Run: headless pygame with SDL's dummy video driver; simulated clock (each Clock.tick advances the game by its frame time, no real sleeping); random seed 0; keys injected as events and as key.get_pressed() state; no mouse input.
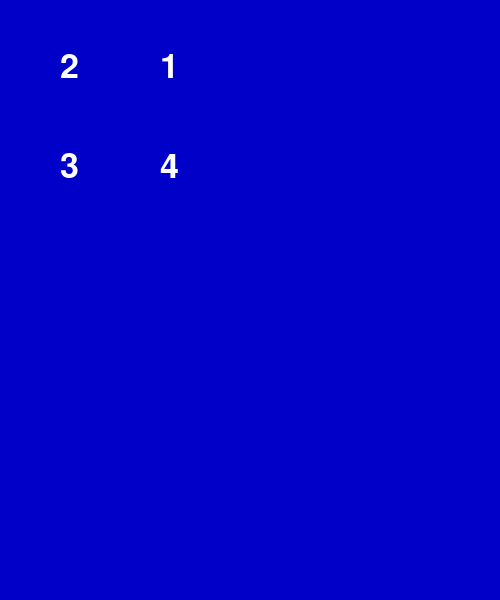
Frame 1 of 4 · flips 1–60 · no input
Frame 2 of 4 · flips 61–180 · tapped SPACE, RETURN · held RIGHT (→), D · screen unchanged from frame 1, image omitted
Frame 3 of 4 · flips 181–300 · held DOWN (↓), S · screen unchanged from frame 2, image omitted
Frame 4 of 4 · flips 301–420 · held LEFT (←), A, UP (↑), W · screen unchanged from frame 3, image omitted

The pygame program that drew these frames:

"""

以事件获取与否 来 获得函数执行与否的标志（True/False）

"""
import pygame, sys, math
from pygame.locals import *
pygame.init()

screen = pygame.display.set_mode((500,600))
pygame.display.set_caption("pie 游戏")

text = pygame.font.Font(None, 50)
img_1 = text.render("1", True, (255, 255, 255))
img_2 = text.render("2", True, (255, 255, 255))
img_3 = text.render("3", True, (255, 255, 255))
img_4 = text.render("4", True, (255, 255, 255))

piece_1 = False
piece_2 = False
piece_3 = False
piece_4 = False


while True:
    for event in pygame.event.get():
        # if event in (QUIT, KEYDOWN):
        if event.type == QUIT:
            sys.exit()
        elif event.type == KEYUP:
            if event.key == pygame.K_ESCAPE:
                sys.exit()
            elif event.key == pygame.K_1:
                piece_1 = True
            elif event.key == pygame.K_2:
                piece_2 = True
            elif event.key == pygame.K_3:
                piece_3 = True
            elif event.key == pygame.K_4:
                piece_4 = True

    screen.fill((0, 0, 200))

    # draw the number
    screen.blit(img_1, (160, 50))
    screen.blit(img_2, (60, 50))
    screen.blit(img_3, (60, 150))
    screen.blit(img_4, (160, 150))

    if piece_1:
        pygame.draw.line(screen, (255, 255, 255), (125, 125), (125, 25), 2)
        pygame.draw.line(screen, (255, 255, 255), (125, 125), (225, 125), 2)
        pygame.draw.arc(screen, (255, 255, 255), (25, 25, 200, 200), math.radians(0), math.radians(90),2)
    if piece_2:
        pygame.draw.line(screen, (255, 255, 255), (125, 125), (125, 25), 2)
        pygame.draw.line(screen, (255, 255, 255), (125, 125), (25, 125), 2)
        pygame.draw.arc(screen, (255, 255, 255), (25, 25, 200, 200), math.radians(90), math.radians(180), 2)
    if piece_3:
        pygame.draw.line(screen, (255, 255, 255), (125, 125), (125, 225), 2)
        pygame.draw.line(screen, (255, 255, 255), (125, 125), (25, 125), 2)
        pygame.draw.arc(screen, (255, 255, 255), (25, 25, 200, 200), math.radians(180), math.radians(270), 2)
    if piece_4:
        pygame.draw.line(screen, (255, 255, 255), (125, 125), (125, 225), 2)
        pygame.draw.line(screen, (255, 255, 255), (125, 125), (225, 125), 2)
        pygame.draw.arc(screen, (255, 255, 255), (25, 25, 200, 200), math.radians(270), math.radians(360), 2)
    pygame.display.update()
